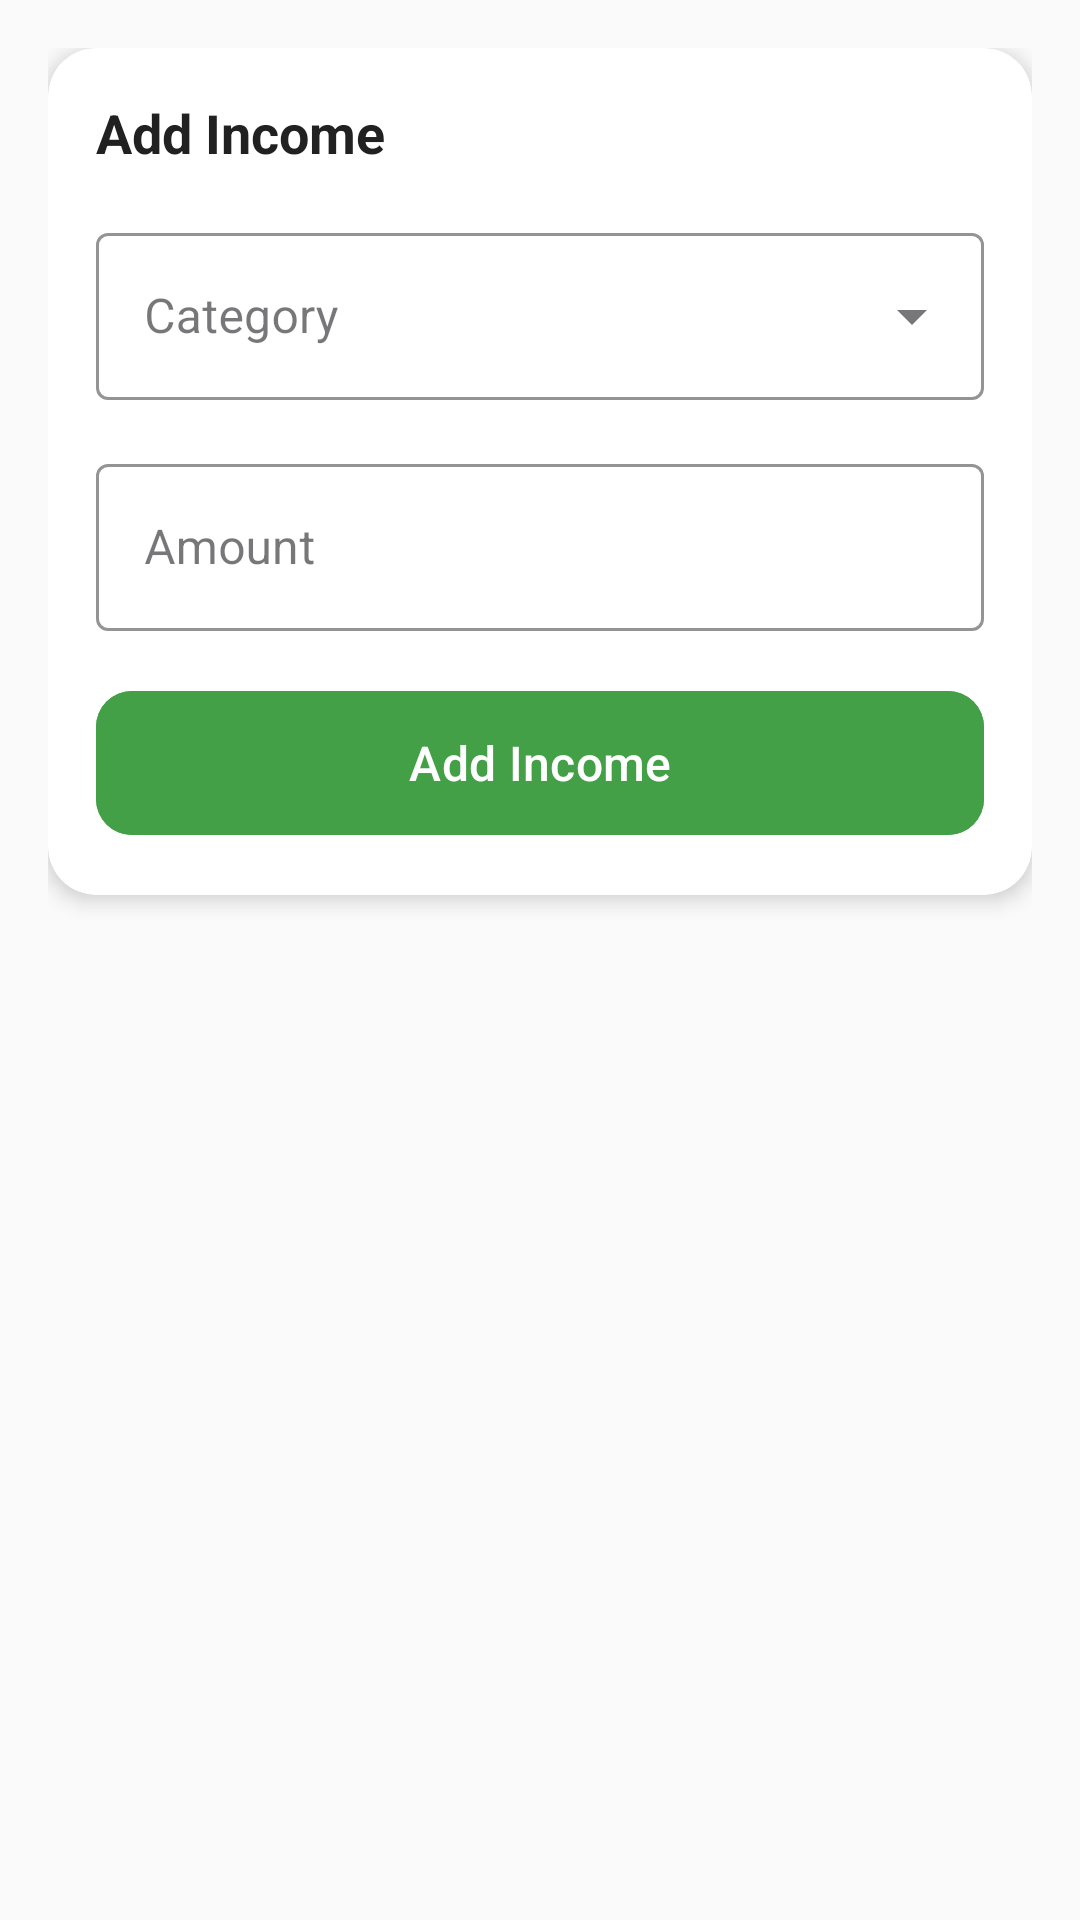

The Android layout XML behind this screen, and the referenced resources:
<!-- AndroidManifest.xml: application theme Theme.Expensetracker -->
<!-- res/layout/fragment_income.xml -->
<?xml version="1.0" encoding="utf-8"?>
<androidx.constraintlayout.widget.ConstraintLayout xmlns:android="http://schemas.android.com/apk/res/android"
    xmlns:app="http://schemas.android.com/apk/res-auto"
    android:layout_width="match_parent"
    android:layout_height="match_parent"
    android:padding="16dp">

    <androidx.cardview.widget.CardView
        android:id="@+id/addIncomeCard"
        style="@style/AppCardView"
        android:layout_width="match_parent"
        android:layout_height="wrap_content"
        app:layout_constraintEnd_toEndOf="parent"
        app:layout_constraintStart_toStartOf="parent"
        app:layout_constraintTop_toTopOf="parent">

        <androidx.constraintlayout.widget.ConstraintLayout
            android:layout_width="match_parent"
            android:layout_height="wrap_content">

            <TextView
                android:id="@+id/addIncomeTitle"
                android:layout_width="wrap_content"
                android:layout_height="wrap_content"
                android:text="Add Income"
                android:textSize="18sp"
                android:textStyle="bold"
                android:textColor="@color/text_primary"
                app:layout_constraintStart_toStartOf="parent"
                app:layout_constraintTop_toTopOf="parent" />

            <com.google.android.material.textfield.TextInputLayout
                android:id="@+id/incomeCategoryLayout"
                style="@style/AppTextInputLayout.ExposedDropdownMenu"
                android:layout_width="match_parent"
                android:layout_height="wrap_content"
                android:layout_marginTop="16dp"
                android:hint="Category"
                app:startIconDrawable="@drawable/ic_category"
                app:startIconTint="@color/income_color"
                app:layout_constraintEnd_toEndOf="parent"
                app:layout_constraintStart_toStartOf="parent"
                app:layout_constraintTop_toBottomOf="@+id/addIncomeTitle">

                <com.google.android.material.textfield.MaterialAutoCompleteTextView
                    android:id="@+id/incomeCategory"
                    android:layout_width="match_parent"
                    android:layout_height="wrap_content"
                    android:inputType="text" />
            </com.google.android.material.textfield.TextInputLayout>

            <com.google.android.material.textfield.TextInputLayout
                android:id="@+id/incomeAmountLayout"
                style="@style/AppTextInputLayout"
                android:layout_width="match_parent"
                android:layout_height="wrap_content"
                android:layout_marginTop="16dp"
                android:hint="Amount"
                app:startIconDrawable="@drawable/ic_money"
                app:startIconTint="@color/income_color"
                app:layout_constraintEnd_toEndOf="parent"
                app:layout_constraintStart_toStartOf="parent"
                app:layout_constraintTop_toBottomOf="@+id/incomeCategoryLayout">

                <com.google.android.material.textfield.TextInputEditText
                    android:id="@+id/incomeAmount"
                    android:layout_width="match_parent"
                    android:layout_height="wrap_content"
                    android:inputType="numberDecimal" />
            </com.google.android.material.textfield.TextInputLayout>

            <com.google.android.material.button.MaterialButton
                android:id="@+id/addIncomeButton"
                android:layout_width="match_parent"
                android:layout_height="56dp"
                android:layout_marginTop="16dp"
                android:text="Add Income"
                android:textSize="16sp"
                app:cornerRadius="12dp"
                android:backgroundTint="@color/income_color"
                app:layout_constraintEnd_toEndOf="parent"
                app:layout_constraintStart_toStartOf="parent"
                app:layout_constraintTop_toBottomOf="@+id/incomeAmountLayout" />

        </androidx.constraintlayout.widget.ConstraintLayout>
    </androidx.cardview.widget.CardView>

</androidx.constraintlayout.widget.ConstraintLayout>
<!-- resources referenced by this layout -->
<resources>
  <color name="income_color">#43A047</color>
  <color name="text_primary">#212121</color>
  <style name="AppCardView" parent="Widget.MaterialComponents.CardView">
          <item name="cardBackgroundColor">@color/card_background</item>
          <item name="cardCornerRadius">16dp</item>
          <item name="cardElevation">4dp</item>
          <item name="contentPadding">16dp</item>
      </style>
  <style name="AppTextInputLayout" parent="Widget.MaterialComponents.TextInputLayout.OutlinedBox">
          <item name="boxStrokeColor">@color/primary</item>
          <item name="hintTextColor">@color/primary</item>
      </style>
  <style name="AppTextInputLayout.ExposedDropdownMenu" parent="Widget.MaterialComponents.TextInputLayout.OutlinedBox.ExposedDropdownMenu">
          <item name="boxStrokeColor">@color/primary</item>
          <item name="hintTextColor">@color/primary</item>
      </style>
  <style name="Theme.Expensetracker" parent="Base.Theme.Expensetracker" />
  <color name="card_background">#FFFFFF</color>
  <color name="primary">#4CAF50</color>
  <style name="Base.Theme.Expensetracker" parent="Theme.Material3.DayNight.NoActionBar">
          
          <item name="colorPrimary">@color/primary</item>
          <item name="colorPrimaryDark">@color/primary_dark</item>
          <item name="colorAccent">@color/accent</item>
          <item name="android:windowBackground">@color/background_light</item>
          <item name="android:textColorPrimary">@color/text_primary</item>
          <item name="android:textColorSecondary">@color/text_secondary</item>
          <item name="android:textColorHint">@color/text_hint</item>
      </style>
  <color name="primary_dark">#388E3C</color>
  <color name="accent">#8BC34A</color>
  <color name="background_light">#FAFAFA</color>
  <color name="text_secondary">#757575</color>
  <color name="text_hint">#BDBDBD</color>
</resources>
